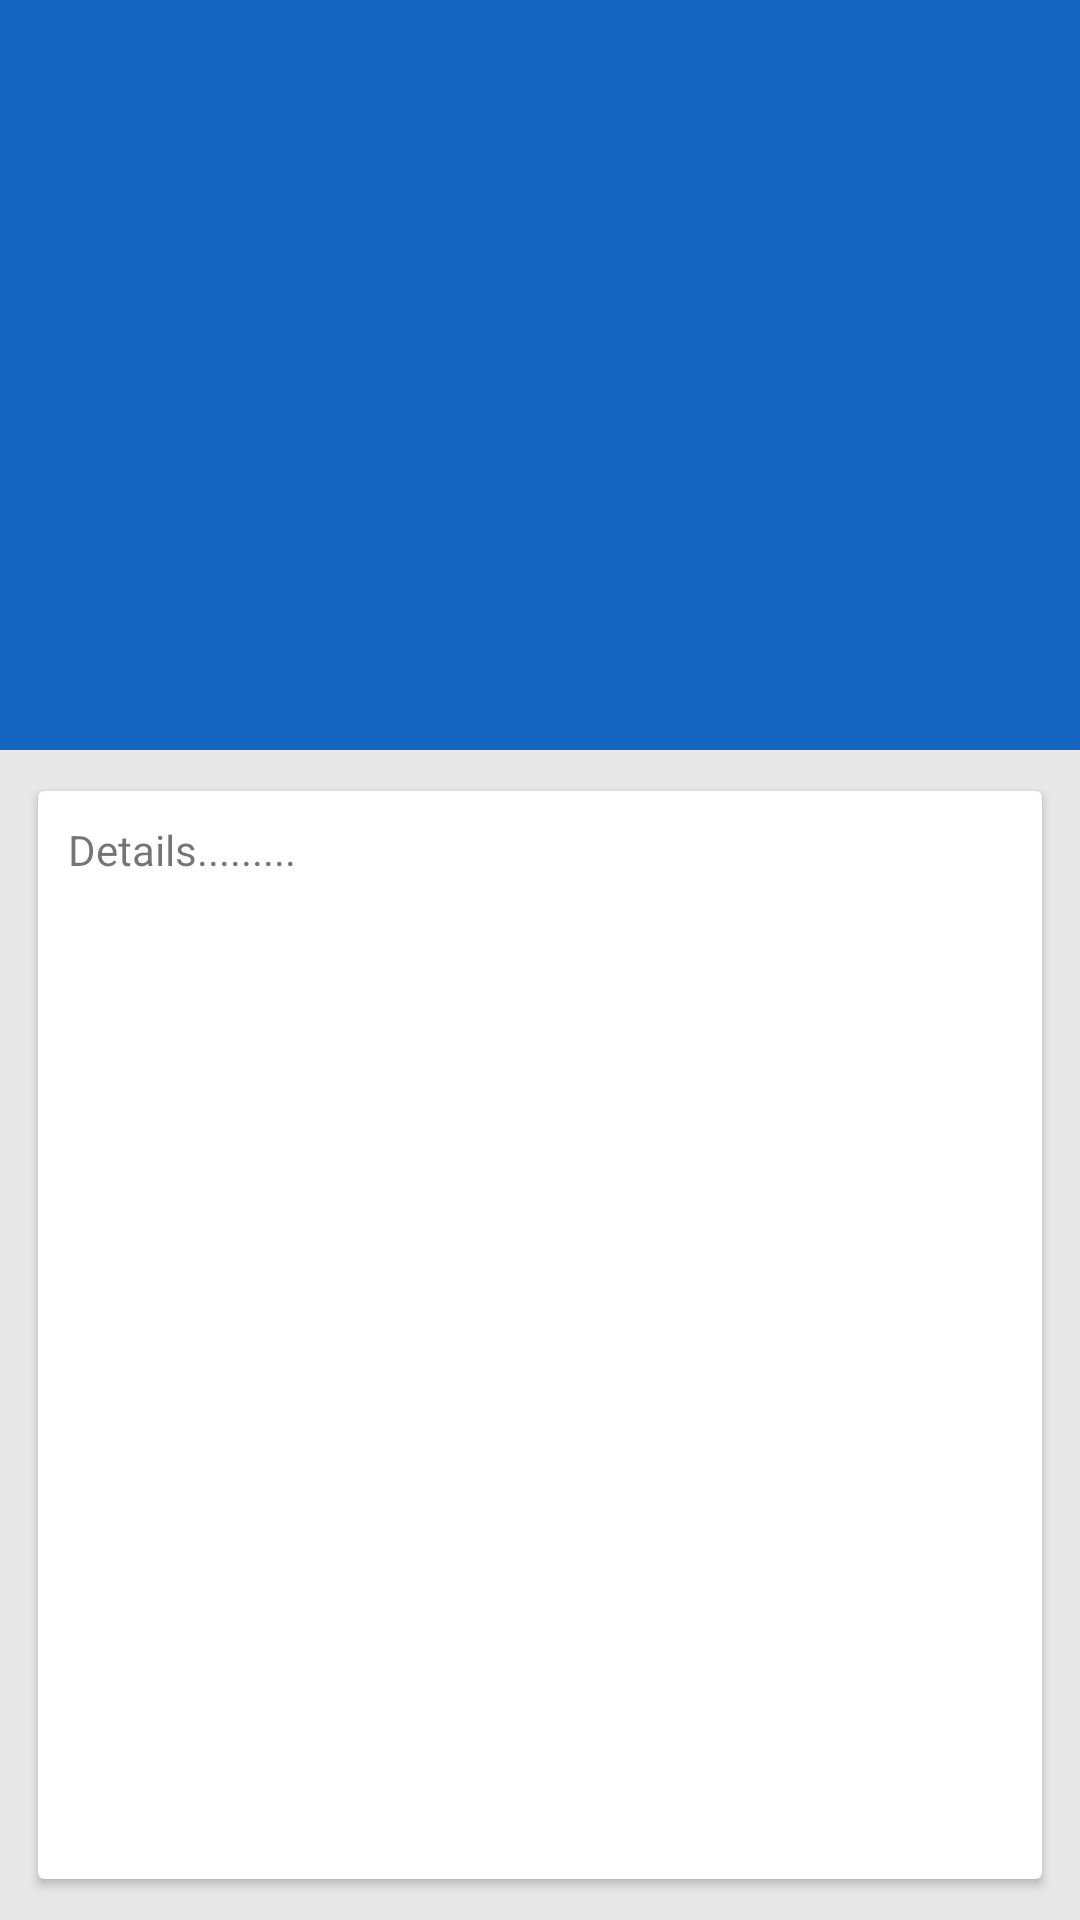

The Android layout XML behind this screen, and the referenced resources:
<!-- AndroidManifest.xml: application theme AppTheme -->
<!-- res/layout/activity_speaker_detail.xml -->
<RelativeLayout xmlns:android="http://schemas.android.com/apk/res/android"
    xmlns:app="http://schemas.android.com/apk/res-auto"
    android:layout_width="match_parent"
    android:layout_height="match_parent"
    android:background="@android:color/white">
    <include android:id="@+id/toolbar_actionbar"
        layout="@layout/toolbar_transparent"
        android:layout_width="match_parent"
        android:layout_height="wrap_content"/>

    <LinearLayout
        android:layout_width="match_parent"
        android:layout_height="match_parent"
        android:orientation="vertical"
        android:background="#ffe8e8e8">
        <RelativeLayout
            android:layout_width="match_parent"
            android:layout_height="250dp"
            android:gravity="center"
            android:background="@color/myPrimaryColor">
            <ImageView
                android:id="@+id/speaker_image"
                android:layout_centerHorizontal="true"
                android:layout_width="150dp"
                android:layout_height="150dp" />

            <TextView
                android:id="@+id/speaker_name"
                android:layout_width="match_parent"
                android:layout_height="wrap_content"
                android:layout_below="@id/speaker_image"
                android:gravity="center"
                android:textStyle="bold"
                android:textSize="25sp"
                android:textColor="@android:color/white"
                android:layout_marginTop="20dp"/>

            </RelativeLayout>

        <android.support.v7.widget.CardView xmlns:android="http://schemas.android.com/apk/res/android"
            xmlns:cardview="http://schemas.android.com/apk/res-auto"
            android:layout_width="match_parent"
            android:layout_height="match_parent"
            cardview:cardElevation="2dp"
            android:gravity="center_vertical"
            android:layout_margin="10dp"
            cardview:cardUseCompatPadding="true">
            <TextView
                android:id="@+id/speaker_description"
                android:layout_width="match_parent"
                android:layout_height="match_parent"
                android:layout_margin="10dp"
                android:text="Details........."/>
            </android.support.v7.widget.CardView>

    </LinearLayout>

</RelativeLayout>
<!-- res/layout/toolbar_transparent.xml (included above) -->
<?xml version="1.0" encoding="utf-8"?>
<android.support.v7.widget.Toolbar
    android:layout_height="wrap_content"
    android:layout_width="match_parent"
    xmlns:app="http://schemas.android.com/apk/res-auto"
    android:background="@android:color/transparent"
    android:elevation="2dp"
    android:minHeight="@dimen/abc_action_bar_default_height_material"
    android:theme="@style/Base.ThemeOverlay.AppCompat.Dark"
    app:popupTheme="@style/ThemeOverlay.AppCompat.Light"
    xmlns:android="http://schemas.android.com/apk/res/android" />
<!-- resources referenced by this layout -->
<resources>
  <color name="myPrimaryColor">#1565c0</color>
  <style name="AppTheme" parent="Theme.AppCompat.Light.NoActionBar">
          
          <item name="colorPrimary">@color/myPrimaryColor</item>
          <item name="colorPrimaryDark">@color/myPrimaryDarkColor</item>
          <item name="colorAccent">@color/myAccentColor</item>
          <item name="android:textColorPrimary">@color/myTextPrimaryColor</item>
          <item name="drawerArrowStyle">@style/DrawerArrowStyle</item>
  
  
          <item name="android:windowBackground">@color/myWindowBackground</item>
      </style>
  <color name="myPrimaryDarkColor">#0f4787</color>
  <color name="myAccentColor">#00BCD4</color>
  <color name="myTextPrimaryColor">#212121</color>
  <style name="DrawerArrowStyle" parent="Widget.AppCompat.DrawerArrowToggle">
          <item name="spinBars">true</item>
          <item name="color">@android:color/white</item>
      </style>
  <color name="myWindowBackground">#FFF</color>
</resources>
